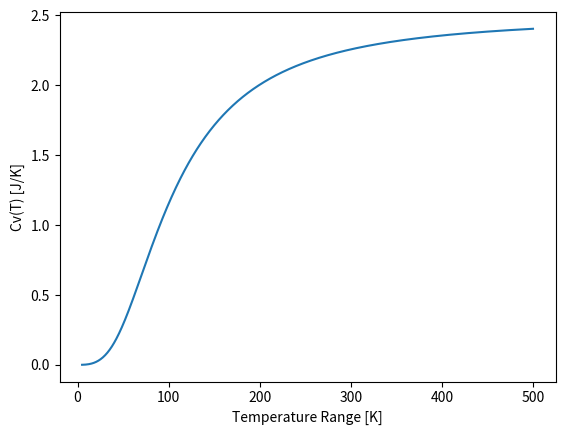

Reproduce this figure in Python.
# Heat capacity of a solid
import numpy as np
from matplotlib import pyplot as plt

# Copied gaussian quadrature function from appendix E 

def gaussxw(N): 
    a = np.linspace(3,4*N,N)/(4*N+2)
    x = np.cos(np.pi*a+1/(8*N*N*np.tan(a)))
    epsilon = 1e-15
    delta = 1.0
    while delta>epsilon:
        p0 = np.ones(N,float)
        p1 = np.copy(x)
        for k in range(1,N):
            p0,p1 = p1,((2*k+1)*x*p1-k*p0)/(k+1)
        dp = (N+1)*(p0-x*p1)/(1-x*x)
        dx = p1/dp
        x -= dx
        delta = max(abs(dx))

    w = 2*(N+1)*(N+1)/(N*N*(1-x*x)*dp*dp)

    return x,w

def gausswab(N,a,b): # Gaussian weights a to b
    x,w = gaussxw(N)
    return 0.5*(b-a)*x+0.5*(b+a),0.5*(b-a)*w

# Writing out the function to integrate that they gave in the problem

def f(x):
    return (x**4*np.e**x)/(np.e**x-1)**2

# Finally. Writing the python function cv(T)
# Part a
def cv(T):

    # Parameters that they gave in the problem
    rho = 6.022e28 #m^-3
    debye = 428 # K
    V = 1e-6 # cm -> m
    k = 1.38e-23 # J*K^-1
    N = 50

    linear = 9 * V * rho * k * (T/debye)**3 # This is the linear part of Cv
    x,w = gausswab(N,0,debye/T) # Getting the weights and x values (to evaluate the function at point x and multiply by the weights
    s=0
    for k in range(N): # summation/integral
        s+=w[k]*f(x[k]) # w is an array of our weights * the integrand
    return linear*s

# plotting
# part b

temp_range = np.linspace(5,500,1000)
cv_res = [cv(i) for i in temp_range]

plt.plot(temp_range, cv_res)
plt.xlabel('Temperature Range [K]')
plt.ylabel('Cv(T) [J/K]')
plt.savefig('Cv(T).png')
plt.show()

